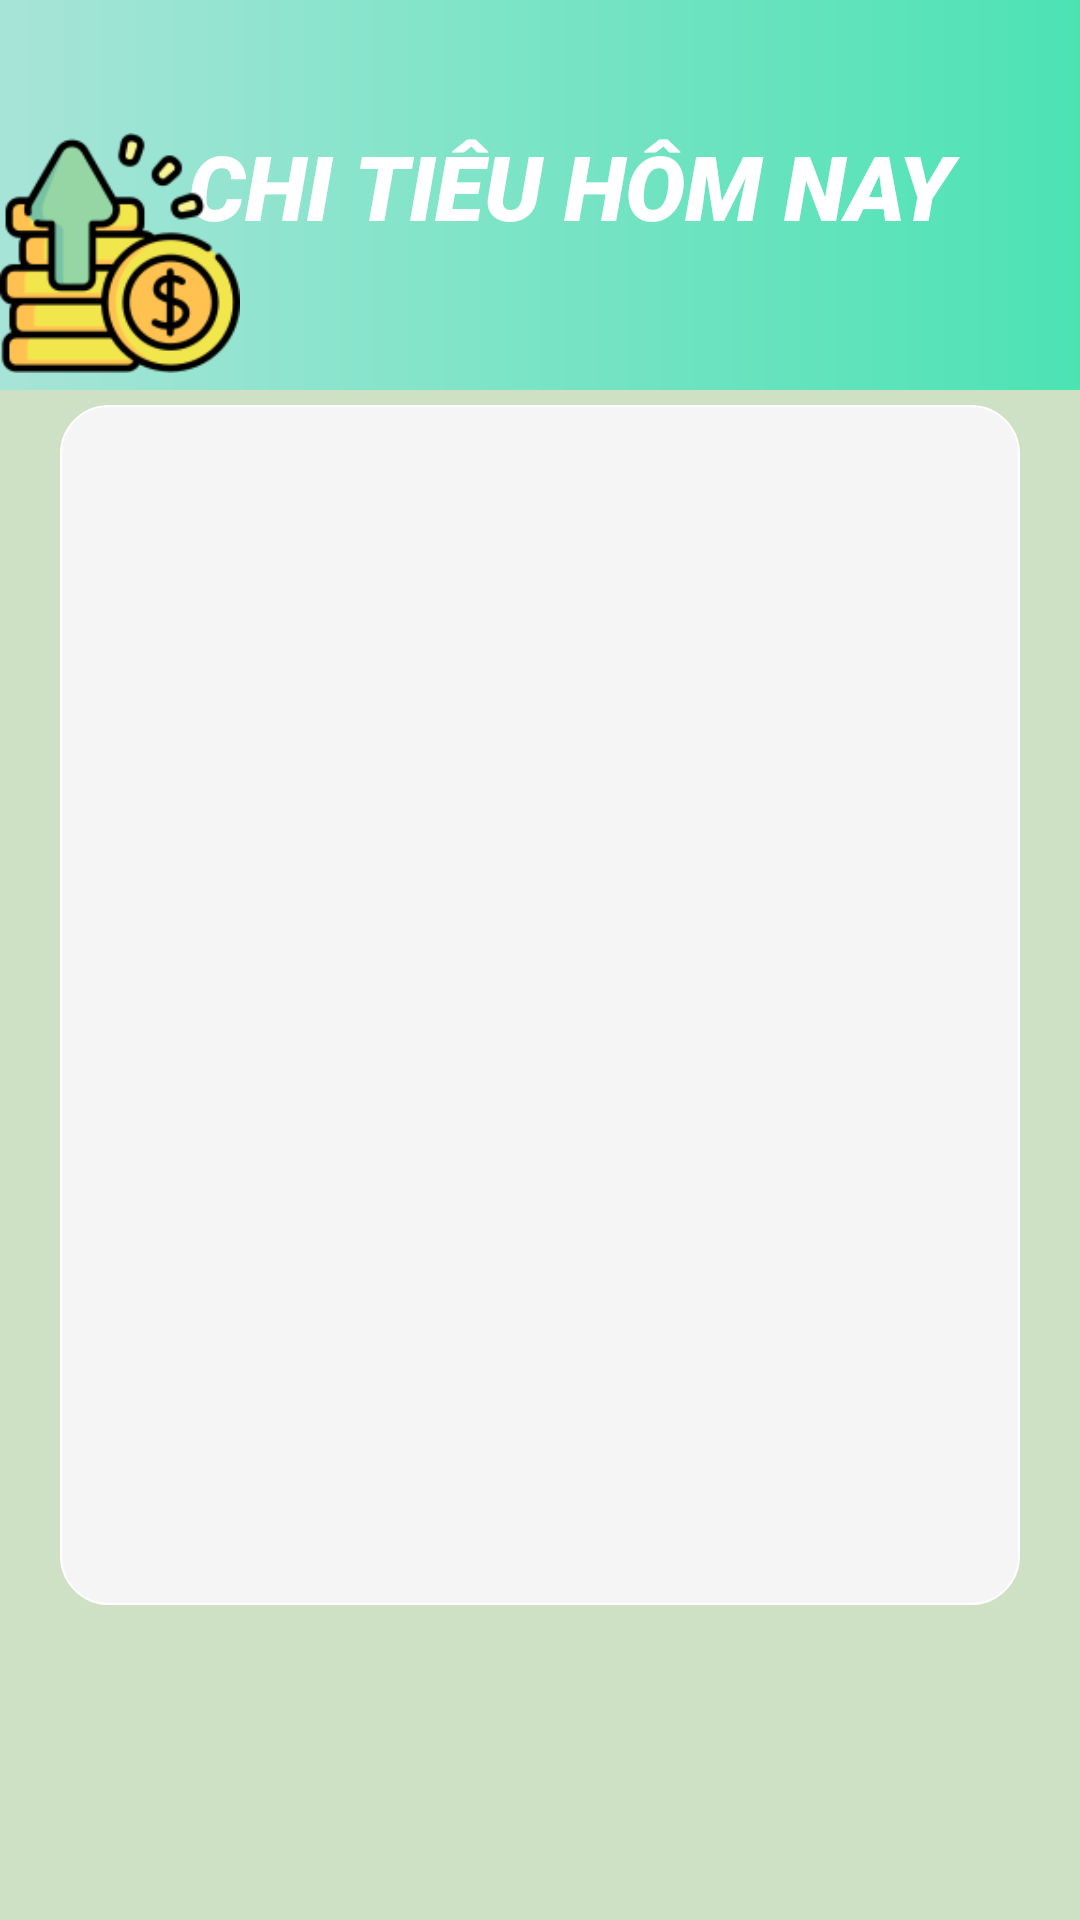

Produce the Android XML layout that renders to this screen, including the resource entries it uses.
<!-- AndroidManifest.xml: application theme Theme.Expensemanager -->
<!-- res/layout/fragment_home.xml -->
<?xml version="1.0" encoding="utf-8"?>
<LinearLayout xmlns:android="http://schemas.android.com/apk/res/android"
    android:layout_width="match_parent"
    android:layout_height="800dp"
    android:orientation="vertical"
    android:background="#CFE1C4">

    
    <LinearLayout
        android:layout_width="match_parent"
        android:layout_height="130dp"
        android:orientation="vertical"
        android:background="@drawable/gradient">


        <TextView
            android:layout_width="match_parent"
            android:layout_height="44dp"
            android:layout_marginLeft="20dp"
            android:layout_marginTop="40dp"
            android:gravity="center"
            android:text="CHI TIÊU HÔM NAY"
            android:fontFamily="sans-serif-black"
            android:textStyle="italic"
            android:textColor="@android:color/white"
            android:textSize="30sp" />
        <ImageView
            android:id="@+id/appLogo"
            android:layout_width="80dp"
            android:layout_height="80dp"
            android:layout_marginTop="-40dp"
            android:background="@drawable/img_1" />
    </LinearLayout>

    
    <LinearLayout
        android:layout_width="match_parent"
        android:layout_height="400dp"
        android:layout_marginLeft="20dp"
        android:layout_marginTop="5dp"
        android:layout_marginRight="20dp"
        android:orientation="vertical"
        android:padding="16dp"
        android:background="@drawable/bogoc"
        >

        <TextView
            android:id="@+id/tong"
            android:layout_width="match_parent"
            android:layout_height="wrap_content"
            android:textSize="15sp"
            android:textColor="@android:color/black"/>

        <androidx.recyclerview.widget.RecyclerView
            android:id="@+id/recycleView"
            android:layout_width="match_parent"
            android:layout_height="wrap_content"/>

    </LinearLayout>

</LinearLayout>
<!-- resources referenced by this layout -->
<resources>
  <!-- drawable bogoc (drawable) -->
  <?xml version="1.0" encoding="utf-8"?>
  <shape xmlns:android="http://schemas.android.com/apk/res/android">
      <solid android:color="#f5f5f5"/> 
      <corners android:radius="16dp"/> 
      <stroke android:width="0.5dp"
          android:color="@color/white"/> 
  </shape>
  <!-- drawable gradient (drawable) -->
  <?xml version="1.0" encoding="utf-8"?>
  <shape xmlns:android="http://schemas.android.com/apk/res/android">
  <gradient
      android:type="linear"
      android:angle="0"
      android:startColor="#A7E4D8"
      android:endColor="#4CE3B3">
  
  </gradient>
  
  </shape>
  <!-- drawable img_1: png bitmap (drawable, 8383 bytes) -->
  <style name="Theme.Expensemanager" parent="Base.Theme.Expensemanager" />
  <color name="white">#FFFFFFFF</color>
  <style name="Base.Theme.Expensemanager" parent="Theme.AppCompat.DayNight.DarkActionBar">
          
          
      </style>
</resources>
